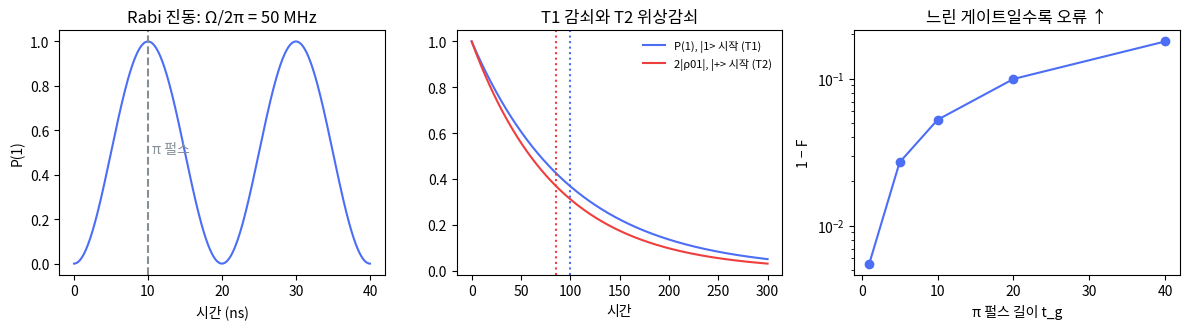

Python code for this plot: (Note: this script raises an exception after producing the figure.)
"""7장 물리층 한눈에 — 게이트 = 해밀토니안의 시간 진화, T1/T2 감쇠, Lindblad 방정식을 numpy로 검증한다.
실행: python ch07_physical_layer.py
환경: Python 3.13, numpy 2.5 (SDK 없이 동작). 단위: ħ=1, 시간 ns, 주파수 GHz·2π.
"""
import os
import numpy as np
from scipy.linalg import expm

np.set_printoptions(precision=4, suppress=True, linewidth=120)
rng = np.random.default_rng(seed=7)

I = np.eye(2, dtype=complex)
X = np.array([[0, 1], [1, 0]], dtype=complex)
Y = np.array([[0, -1j], [1j, 0]], dtype=complex)
Z = np.array([[1, 0], [0, -1]], dtype=complex)
H = np.array([[1, 1], [1, -1]], dtype=complex) / np.sqrt(2)
ket0 = np.array([1, 0], dtype=complex); ket1 = np.array([0, 1], dtype=complex)
sm = np.array([[0, 1], [0, 0]], dtype=complex)        # σ- = |0><1| : 감쇠 연산자 (|1> → |0>)
def Rx(t): return expm(-1j * t/2 * X)
def fidelity_op(U, V):                                  # 과정 충실도(2큐비트 아님, 단일): |Tr(U†V)|²/d²
    return abs(np.trace(U.conj().T @ V))**2 / 4
def bloch(rho): return np.real([np.trace(rho @ X), np.trace(rho @ Y), np.trace(rho @ Z)])

# ── 1. 게이트 = 해밀토니안의 시간 진화: Rabi 진동 ─────────────────────
# 회전 틀(rotating frame)에서 공진 구동: H = (Ω/2) X.  U(t) = exp(-i H t) = Rx(Ω t)
Omega = 2*np.pi * 0.05        # Rabi 주파수 50 MHz → 2π·0.05 rad/ns
ts = np.linspace(0, 40, 401)  # ns
p1 = []
for t in ts:
    U = expm(-1j * (Omega/2) * X * t)
    psi = U @ ket0
    p1.append(abs(psi[1])**2)
p1 = np.array(p1)
t_pi = np.pi / Omega          # π 펄스 길이
U_pi = expm(-1j * (Omega/2) * X * t_pi)
print(f"1) Rabi 진동: Ω/2π = 50 MHz → π 펄스 = {t_pi:.1f} ns.  P(1) 최대 {p1.max():.4f}, 처음 1 에 닿는 t = {ts[np.argmax(p1 > 1-1e-9)]:.1f} ns")
print("   U(t_π) =\n", U_pi, "\n   = -i·X ?", np.allclose(U_pi, -1j*X), "  (전역 위상 -i 를 빼면 X 게이트)")
U_2pi = expm(-1j * (Omega/2) * X * 2*t_pi)
print("   U(2t_π) = -I ?", np.allclose(U_2pi, -I), " (스핀-1/2 의 2π 회전 = -1, 연습문제 1)")
U_half = expm(-1j * (Omega/2) * X * t_pi/2)
print("   U(t_π/2) = Rx(π/2) ?", np.allclose(U_half, Rx(np.pi/2)))
assert abs(t_pi - 10.0) < 1e-9, "5절 Rabi: Ω/2π = 50 MHz 에서 π 펄스 = 10.0 ns"
assert abs(p1.max() - 1) < 1e-9 and abs(ts[np.argmax(p1 > 1-1e-9)] - 10.0) < 1e-9, "5절 Rabi: P(1) 이 10 ns 에서 정확히 1 에 닿는다"
assert np.allclose(U_pi, -1j*X), "5절 펄스 표: U(t_π) = −i·X"
assert np.allclose(U_2pi, -I), "5절 펄스 표·8절 문제 1: U(2t_π) = −I"
assert np.allclose(U_half, Rx(np.pi/2)), "5절 펄스 표: U(t_π/2) = Rx(π/2)"

# 구동 축을 바꾸면 Ry: H = (Ω/2)(cos φ X + sin φ Y)  — 펄스의 위상 φ 가 회전축을 정한다
phi = np.pi/2
U_y = expm(-1j * (Omega/2) * (np.cos(phi)*X + np.sin(phi)*Y) * t_pi)
print("   구동 위상 φ=π/2 인 π 펄스 = -i·Y ?", np.allclose(U_y, -1j*Y), " → 펄스 위상 = 회전축 (가상 Rz 의 근거, 4장)")
assert np.allclose(U_y, -1j*Y), "5절 펄스 표: 위상 φ = π/2 인 π 펄스 = −i·Y"

# 이조(detuning) Δ 가 있으면: H = (Δ/2) Z + (Ω/2) X → 회전축이 기울고 P(1) 최대가 1 에 못 미친다
for Delta_MHz in (0, 25, 50):
    Delta = 2*np.pi * Delta_MHz * 1e-3
    Hd = (Delta/2)*Z + (Omega/2)*X
    pmax = max(abs((expm(-1j*Hd*t) @ ket0)[1])**2 for t in ts)
    print(f"   이조 Δ/2π = {Delta_MHz:>2d} MHz: P(1) 최대 = {pmax:.4f}  (이론 Ω²/(Ω²+Δ²) = {Omega**2/(Omega**2+Delta**2):.4f})")
    assert abs(pmax - {0: 1.000, 25: 0.800, 50: 0.500}[Delta_MHz]) < 5e-4, "5절 이조: P(1) 최대 = 1.000, 0.800, 0.500"
    assert abs(pmax - Omega**2/(Omega**2+Delta**2)) < 5e-5, "5절 이조: 이론값 Ω²/(Ω²+Δ²) 과 네 자리 일치"

# ── 2. Lindblad 방정식: T1 (진폭 감쇠), T2 (위상 감쇠) ────────────────
def lindblad_rhs(rho, Hs, cops):
    d = -1j * (Hs @ rho - rho @ Hs)
    for L in cops:
        LdL = L.conj().T @ L
        d += L @ rho @ L.conj().T - 0.5 * (LdL @ rho + rho @ LdL)
    return d
def mesolve(rho0, Hs, cops, ts):
    """4차 Runge–Kutta 로 Lindblad 방정식 적분 (QuTiP mesolve 의 최소 대체)"""
    rho = rho0.copy(); out = [rho.copy()]
    for i in range(1, len(ts)):
        h = ts[i] - ts[i-1]
        k1 = lindblad_rhs(rho, Hs, cops); k2 = lindblad_rhs(rho + h/2*k1, Hs, cops)
        k3 = lindblad_rhs(rho + h/2*k2, Hs, cops); k4 = lindblad_rhs(rho + h*k3, Hs, cops)
        rho = rho + h/6*(k1 + 2*k2 + 2*k3 + k4); out.append(rho.copy())
    return np.array(out)

T1, Tphi = 100.0, 150.0                    # μs 단위로 생각해도 되고 ns 로 생각해도 된다 — 비율만 중요
gamma1 = 1/T1; gamma_phi = 1/Tphi
T2 = 1/(1/(2*T1) + 1/Tphi)                 # 1/T2 = 1/(2T1) + 1/Tφ
tt = np.linspace(0, 300, 601)
# (a) |1> 에서 시작, T1 감쇠만
rho_1 = np.outer(ket1, ket1.conj())
r_T1 = mesolve(rho_1, 0*Z, [np.sqrt(gamma1)*sm], tt)
p1_t = np.real(r_T1[:, 1, 1])
# (b) |+> 에서 시작, T1 + 순수 위상감쇠
plus = H @ ket0; rho_plus = np.outer(plus, plus.conj())
r_T2 = mesolve(rho_plus, 0*Z, [np.sqrt(gamma1)*sm, np.sqrt(gamma_phi/2)*Z], tt)
coh_t = np.abs(r_T2[:, 0, 1])              # 비대각 원소 |ρ01| = Bloch 벡터 x 성분 / 2
idx = np.searchsorted(tt, T1)
print(f"\n2) Lindblad: T1={T1:.0f}, Tφ={Tphi:.0f} → T2 = {T2:.1f}  (T2 ≤ 2T1 = {2*T1:.0f} ✓, 연습문제 2)")
print(f"   (a) |1> 의 P(1) at t=T1: {p1_t[idx]:.4f}  (이론 e^-1 = {np.exp(-1):.4f})")
idx2 = np.searchsorted(tt, T2)
print(f"   (b) |+> 의 결맞음 |ρ01| at t=T2: {coh_t[idx2]:.4f}  (이론 0.5·e^-1 = {0.5*np.exp(-1):.4f})")
print("   (b) t=300 의 Bloch 벡터:", bloch(r_T2[-1]), " → x 가 사라지고 z 가 +1 로 (|0> 로 떨어짐)")
assert abs(T2 - 85.7) < 5e-2 and T2 <= 2*T1 == 200, "5절 T1·T2 감쇠: T2 = 85.7 (≤ 2T1 = 200)"
assert abs(p1_t[idx] - 0.3679) < 5e-5 and abs(np.exp(-1) - 0.3679) < 5e-5, "5절 T1·T2 표: |1> 의 P(1) = 0.3679 = e⁻¹ (t = T1)"
assert tt[idx2] == 86.0 and abs(coh_t[idx2] - 0.1833) < 5e-5 and abs(0.5*np.exp(-1) - 0.1839) < 5e-5, "5절 T1·T2 표: |+> 의 |ρ01| = 0.1833 (격자점 t = 86), 이론 0.1839"
assert np.allclose(bloch(r_T2[-1]), (0.030, 0, 0.950), atol=5e-4), "5절 T1·T2 표: t = 300 의 Bloch 벡터 (0.030, 0, 0.950)"

# ── 3. Kraus 표현: 진폭 감쇠·위상 감쇠 채널 = Lindblad 의 유한 시간 해 ──
def amp_damp(rho, g):
    K0 = np.array([[1, 0], [0, np.sqrt(1-g)]]); K1 = np.array([[0, np.sqrt(g)], [0, 0]])
    return K0 @ rho @ K0.conj().T + K1 @ rho @ K1.conj().T
def phase_damp(rho, lam):
    K0 = np.array([[1, 0], [0, np.sqrt(1-lam)]]); K1 = np.array([[0, 0], [0, np.sqrt(lam)]])
    return K0 @ rho @ K0.conj().T + K1 @ rho @ K1.conj().T
t = 70.0; i_t = np.searchsorted(tt, t)
g = 1 - np.exp(-gamma1*t)
print(f"\n3) Kraus 검산 at t={t:.0f}: 진폭감쇠 γ = 1-e^(-t/T1) = {g:.4f}")
print("   amp_damp(|1><1|) == Lindblad 해?", np.allclose(amp_damp(rho_1, g), r_T1[i_t], atol=1e-6))
# 위상감쇠 + 진폭감쇠 합성: 비대각 원소가 e^{-t/T2} 로 줄어드는지
lam = 1 - np.exp(-2*gamma_phi*t)          # 위상감쇠 Kraus 의 λ: 비대각이 √(1-λ) 배 → √(1-λ) = e^(-t/Tφ)
rho_k = phase_damp(amp_damp(rho_plus, g), lam)
print("   phase∘amp (|+><+|) == Lindblad 해?", np.allclose(rho_k, r_T2[i_t], atol=1e-6),
      f"  |ρ01| = {abs(rho_k[0,1]):.4f} vs 0.5·e^(-t/T2) = {0.5*np.exp(-t/T2):.4f}")
# 연습문제 3: 위상감쇠 λ=1/2 후 |+> 의 순도
rho_e3 = phase_damp(rho_plus, 0.5)
print(f"   연습문제 3: 위상감쇠 λ=1/2 후 |+> 의 ρ =\n{rho_e3}\n   순도 Tr ρ² = {np.real(np.trace(rho_e3 @ rho_e3)):.4f}, Bloch 길이 = {np.linalg.norm(bloch(rho_e3)):.4f}")
assert abs(g - 0.5034) < 5e-5, "5절 Kraus 검산: t = 70 의 진폭 감쇠 γ = 0.5034"
assert np.allclose(amp_damp(rho_1, g), r_T1[i_t], atol=1e-6), "5절 Kraus 검산: 진폭 감쇠 = Lindblad 해 (10⁻⁶ 안)"
assert np.allclose(rho_k, r_T2[i_t], atol=1e-6), "5절 Kraus 검산: 위상∘진폭 감쇠 = Lindblad 해 (10⁻⁶ 안)"
assert abs(abs(rho_k[0,1]) - 0.2210) < 5e-5 and abs(0.5*np.exp(-t/T2) - 0.2210) < 5e-5, "5절 Kraus 검산: |ρ01| = 0.2210 = 0.5e^{−t/T2}"
assert abs(abs(phase_damp(amp_damp(rho_plus, g), 1 - np.exp(-gamma_phi*t))[0, 1]) - 0.279) < 5e-4, "10절 기록: λ 를 1 − e^{−t/Tφ} 로 두면 비대각 0.279 (vs 0.221)"
assert np.allclose(rho_e3, [[0.5, 0.3536], [0.3536, 0.5]], atol=5e-5), "8절 문제 3: ρ = [[0.5, 0.3536], [0.3536, 0.5]]"
assert abs(np.real(np.trace(rho_e3 @ rho_e3)) - 0.75) < 1e-9 and abs(np.linalg.norm(bloch(rho_e3)) - 0.707) < 5e-4, "8절 문제 3: 순도 0.75, Bloch 길이 0.707"
rho_e3b = phase_damp(rho_e3, 0.5)                    # 같은 채널을 한 번 더 (출력 없음, 검사만)
assert abs(rho_e3b[0, 1] - 0.25) < 1e-9 and abs(np.linalg.norm(bloch(rho_e3b)) - 0.5) < 1e-9 \
    and abs(np.real(np.trace(rho_e3b @ rho_e3b)) - 0.625) < 1e-9, "8절 문제 3: 한 번 더 걸면 ρ01 = 0.25, Bloch 길이 0.5, 순도 0.625"

# ── 4. 게이트 충실도 vs 펄스 길이: 느린 게이트는 T1/T2 에 먹힌다 ─────
# π 펄스를 길이 t_g 로 늘리며(Ω = π/t_g) Lindblad 로 적분, 결과를 이상적 X 와 비교
def avg_gate_fidelity_X(t_g, T1, Tphi, nsteps=400):
    Om = np.pi / t_g
    Hs = (Om/2) * X
    cops = [np.sqrt(1/T1)*sm, np.sqrt(1/Tphi/2)*Z]
    ts_g = np.linspace(0, t_g, nsteps)
    # 평균 게이트 충실도 ≈ 6개 축 상태(±x,±y,±z)에 대한 상태 충실도 평균 (단일 큐비트 2-design)
    states = [ket0, ket1, H@ket0, H@ket1, (ket0+1j*ket1)/np.sqrt(2), (ket0-1j*ket1)/np.sqrt(2)]
    fs = []
    for s in states:
        rho0 = np.outer(s, s.conj()); rf = mesolve(rho0, Hs, cops, ts_g)[-1]
        target = X @ s
        fs.append(np.real(target.conj() @ rf @ target))
    return float(np.mean(fs))
print("\n4) X 게이트 평균 충실도 vs 펄스 길이 (T1=100, Tφ=150, 같은 단위)")
tgs = [1, 5, 10, 20, 40]
Fg = []
for tg in tgs:
    F = avg_gate_fidelity_X(tg, T1, Tphi); Fg.append(F)
    print(f"   t_g = {tg:>2d}: F = {F:.4f}   1-F = {1-F:.4f}")
for tg, F, F_md, inf_md, lin_md in zip(tgs, Fg, (0.9945, 0.9730, 0.9474, 0.9004, 0.8206), (0.0055, 0.0270, 0.0526, 0.0996, 0.1794),
                                       (0.0056, 0.0278, 0.0556, 0.1111, 0.2222)):
    assert abs(F - F_md) < 5e-5 and abs((1 - F) - inf_md) < 5e-5, "5절 게이트 충실도 표: F, 1 − F (t_g = 1, 5, 10, 20, 40)"
    assert abs((tg/3)*(1/T1 + 1/Tphi) - lin_md) < 5e-5, "5절 게이트 충실도 표: 1차 공식 (t_g/3)(1/T1 + 1/Tφ) 열"
assert abs((40/3)*(1/100e3 + 1/100e3) - 2.7e-4) < 5e-6, "5절: t_g = 40 ns, T1 = Tφ = 100 μs 에서 1 − F ≈ 2.7×10⁻⁴"
# 검산: "이상적 X 게이트 뒤에 Kraus 채널 한 번" 근사 (Aer·PennyLane 방식) vs Lindblad 적분, t_g = 40
def avg_fid_kraus_after_gate(t_g, T1, Tphi):
    g = 1 - np.exp(-t_g/T1); lam = 1 - np.exp(-2*t_g/Tphi)
    states = [ket0, ket1, H@ket0, H@ket1, (ket0+1j*ket1)/np.sqrt(2), (ket0-1j*ket1)/np.sqrt(2)]
    fs = []
    for s_ in states:
        target = X @ s_
        rho_after = phase_damp(amp_damp(np.outer(target, target.conj()), g), lam)
        fs.append(np.real(target.conj() @ rho_after @ target))
    return float(np.mean(fs))
Fk = avg_fid_kraus_after_gate(40, T1, Tphi)
print(f"   게이트 뒤 Kraus 근사 (t_g=40): 1-F = {1-Fk:.5f}  vs Lindblad 적분 1-F = {1-Fg[-1]:.5f}  (차이 {abs(Fk-Fg[-1]):.1e})")
assert abs((1 - Fk) - 0.17925) < 5e-6 and abs((1 - Fg[-1]) - 0.17937) < 5e-6, "6절: t_g = 40 에서 1−F 가 0.17925(Kraus) vs 0.17937(Lindblad)"
assert abs(abs(Fk - Fg[-1]) - 1.2e-4) < 5e-6, "6절: 두 방식의 차이 1.2×10⁻⁴"

# ── 5. 그림 ───────────────────────────────────────────────────────
import matplotlib; matplotlib.use("Agg")
import matplotlib.pyplot as plt
plt.rcParams["font.family"] = "Noto Sans CJK JP"; plt.rcParams["axes.unicode_minus"] = False
fig, (ax1, ax2, ax3) = plt.subplots(1, 3, figsize=(12, 3.4))
ax1.plot(ts, p1, color="#4C6EF5"); ax1.axvline(t_pi, ls="--", color="#868E96"); ax1.text(t_pi+0.5, 0.5, "π 펄스", color="#868E96")
ax1.set_xlabel("시간 (ns)"); ax1.set_ylabel("P(1)"); ax1.set_title("Rabi 진동: Ω/2π = 50 MHz")
ax2.plot(tt, p1_t, color="#4C6EF5", label="P(1), |1> 시작 (T1)"); ax2.plot(tt, 2*coh_t, color="#F03E3E", label="2|ρ01|, |+> 시작 (T2)")
ax2.axvline(T1, ls=":", color="#4C6EF5"); ax2.axvline(T2, ls=":", color="#F03E3E")
ax2.set_xlabel("시간"); ax2.set_title("T1 감쇠와 T2 위상감쇠"); ax2.legend(frameon=False, fontsize=8)
ax3.semilogy(tgs, 1-np.array(Fg), 'o-', color="#4C6EF5"); ax3.set_xlabel("π 펄스 길이 t_g"); ax3.set_ylabel("1 − F"); ax3.set_title("느린 게이트일수록 오류 ↑")
plt.tight_layout(); plt.savefig(os.path.join(os.path.dirname(os.path.abspath(__file__)), "ch07_results.png"), dpi=150); print("5) saved ch07_results.png")
